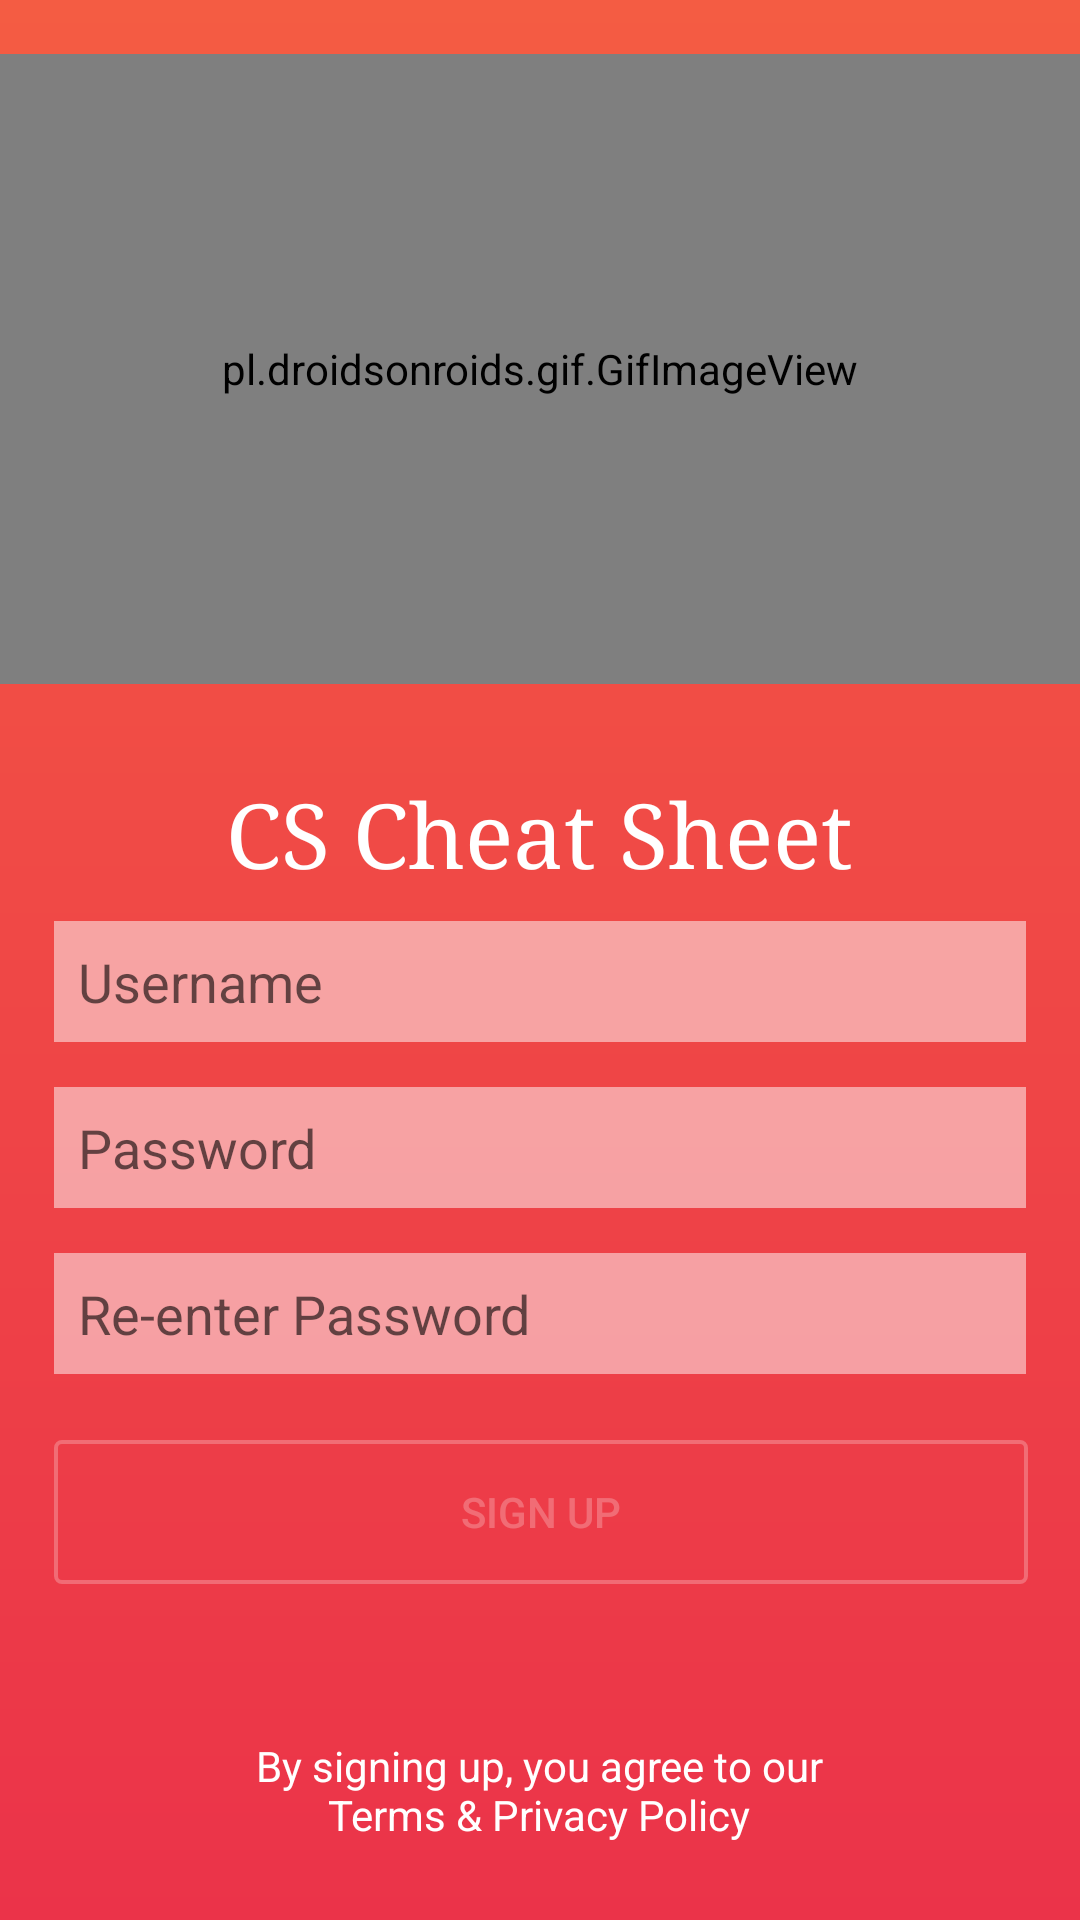

Produce the Android XML layout that renders to this screen, including the resource entries it uses.
<!-- AndroidManifest.xml: application theme AppTheme -->
<!-- res/layout/activity_signup.xml -->
<?xml version="1.0" encoding="utf-8"?>
<RelativeLayout
    xmlns:android="http://schemas.android.com/apk/res/android"
    xmlns:app="http://schemas.android.com/apk/res-auto"
    xmlns:tools="http://schemas.android.com/tools"
    android:layout_width="match_parent"
    android:layout_height="match_parent"
    android:background="@drawable/gradient1"
    tools:context=".SignUpActivity">

    <pl.droidsonroids.gif.GifImageView
        android:id="@+id/ivLogo"
        android:layout_width="match_parent"
        android:layout_height="210dp"
        android:layout_alignParentTop="true"
        android:layout_alignParentEnd="true"
        android:layout_centerHorizontal="true"
        android:layout_marginTop="18dp"
        android:layout_marginEnd="0dp"
        android:layout_marginBottom="30dp"
        android:src="@drawable/csclubmove"
        />

    <TextView
        android:id="@+id/tvCSCheatSheet"
        android:layout_width="wrap_content"
        android:layout_height="34dp"
        android:layout_below="@+id/ivLogo"
        android:layout_centerHorizontal="true"
        android:layout_marginTop="0dp"
        android:fontFamily="serif"
        android:text="CS Cheat Sheet"
        android:textColor="#fff"
        android:textSize="30sp" />

    <EditText
        android:id="@+id/etUsername"
        android:layout_width="match_parent"
        android:layout_height="wrap_content"
        android:layout_below="@+id/tvCSCheatSheet"
        android:layout_centerHorizontal="true"
        android:layout_marginLeft="18dp"
        android:layout_marginTop="15dp"
        android:layout_marginRight="18dp"
        android:background="#80ffffff"
        android:hint="Username"
        android:padding="8dp"
        android:textColor="#fff" />

    <EditText
        android:id="@+id/etPassword"
        android:layout_width="match_parent"
        android:layout_height="wrap_content"
        android:layout_below="@+id/etUsername"
        android:layout_centerHorizontal="true"
        android:layout_marginLeft="18dp"
        android:layout_marginTop="15dp"
        android:layout_marginRight="18dp"
        android:background="#80ffffff"
        android:hint="Password"
        android:inputType="textPassword"
        android:padding="8dp"
        android:textColor="#fff" />

    <EditText
        android:id="@+id/etPasswordCheck"
        android:layout_width="match_parent"
        android:layout_height="wrap_content"
        android:layout_below="@+id/etPassword"
        android:layout_centerHorizontal="true"
        android:layout_marginLeft="18dp"
        android:layout_marginTop="15dp"
        android:layout_marginRight="18dp"
        android:background="#80ffffff"
        android:hint="Re-enter Password"
        android:inputType="textPassword"
        android:padding="8dp"
        android:textColor="#fff" />
    <Button
        android:id="@+id/btnSignUp2"
        android:layout_width="377dp"
        android:layout_height="wrap_content"
        android:layout_below="@+id/etPasswordCheck"
        android:layout_alignStart="@+id/etPasswordCheck"
        android:layout_alignEnd="@+id/etPasswordCheck"
        android:layout_centerHorizontal="true"
        android:layout_marginStart="0dp"
        android:layout_marginTop="22dp"
        android:layout_marginEnd="-1dp"
        android:alpha="0.25"
        android:background="@drawable/button_bg"
        android:text="Sign Up"
        android:textColor="#fff" />

    <TextView
        android:id="@+id/tvTermsPolicy"
        android:layout_width="221dp"
        android:layout_height="44dp"
        android:layout_alignParentBottom="true"
        android:layout_centerHorizontal="true"
        android:layout_marginBottom="17dp"
        android:text="By signing up, you agree to our Terms &amp; Privacy Policy"
        android:textAlignment="center"
        android:textColor="#fff" />

</RelativeLayout>
<!-- resources referenced by this layout -->
<resources>
  <!-- drawable button_bg (drawable) -->
  <?xml version="1.0" encoding="utf-8"?>
  <shape xmlns:android="http://schemas.android.com/apk/res/android"
      android:shape="rectangle">
      <corners
          android:radius="2dp" />
      <stroke
          android:width="4px"
          android:color="#FFFFFF" />
  </shape>
  <!-- drawable csclubmove: gif bitmap (drawable, 66497 bytes) -->
  <!-- drawable gradient1 (drawable) -->
  <?xml version="1.0" encoding="utf-8"?>
  <shape android:shape="rectangle"
      xmlns:android="http://schemas.android.com/apk/res/android">
      <gradient
          android:startColor="#eb3349"
          android:endColor="#f45c43"
          android:angle="90"
          />
  </shape>
  <style name="AppTheme" parent="Theme.AppCompat.DayNight.NoActionBar">
          <item name="windowActionBar">false</item>
          <item name="windowNoTitle">true</item>
      </style>
</resources>
